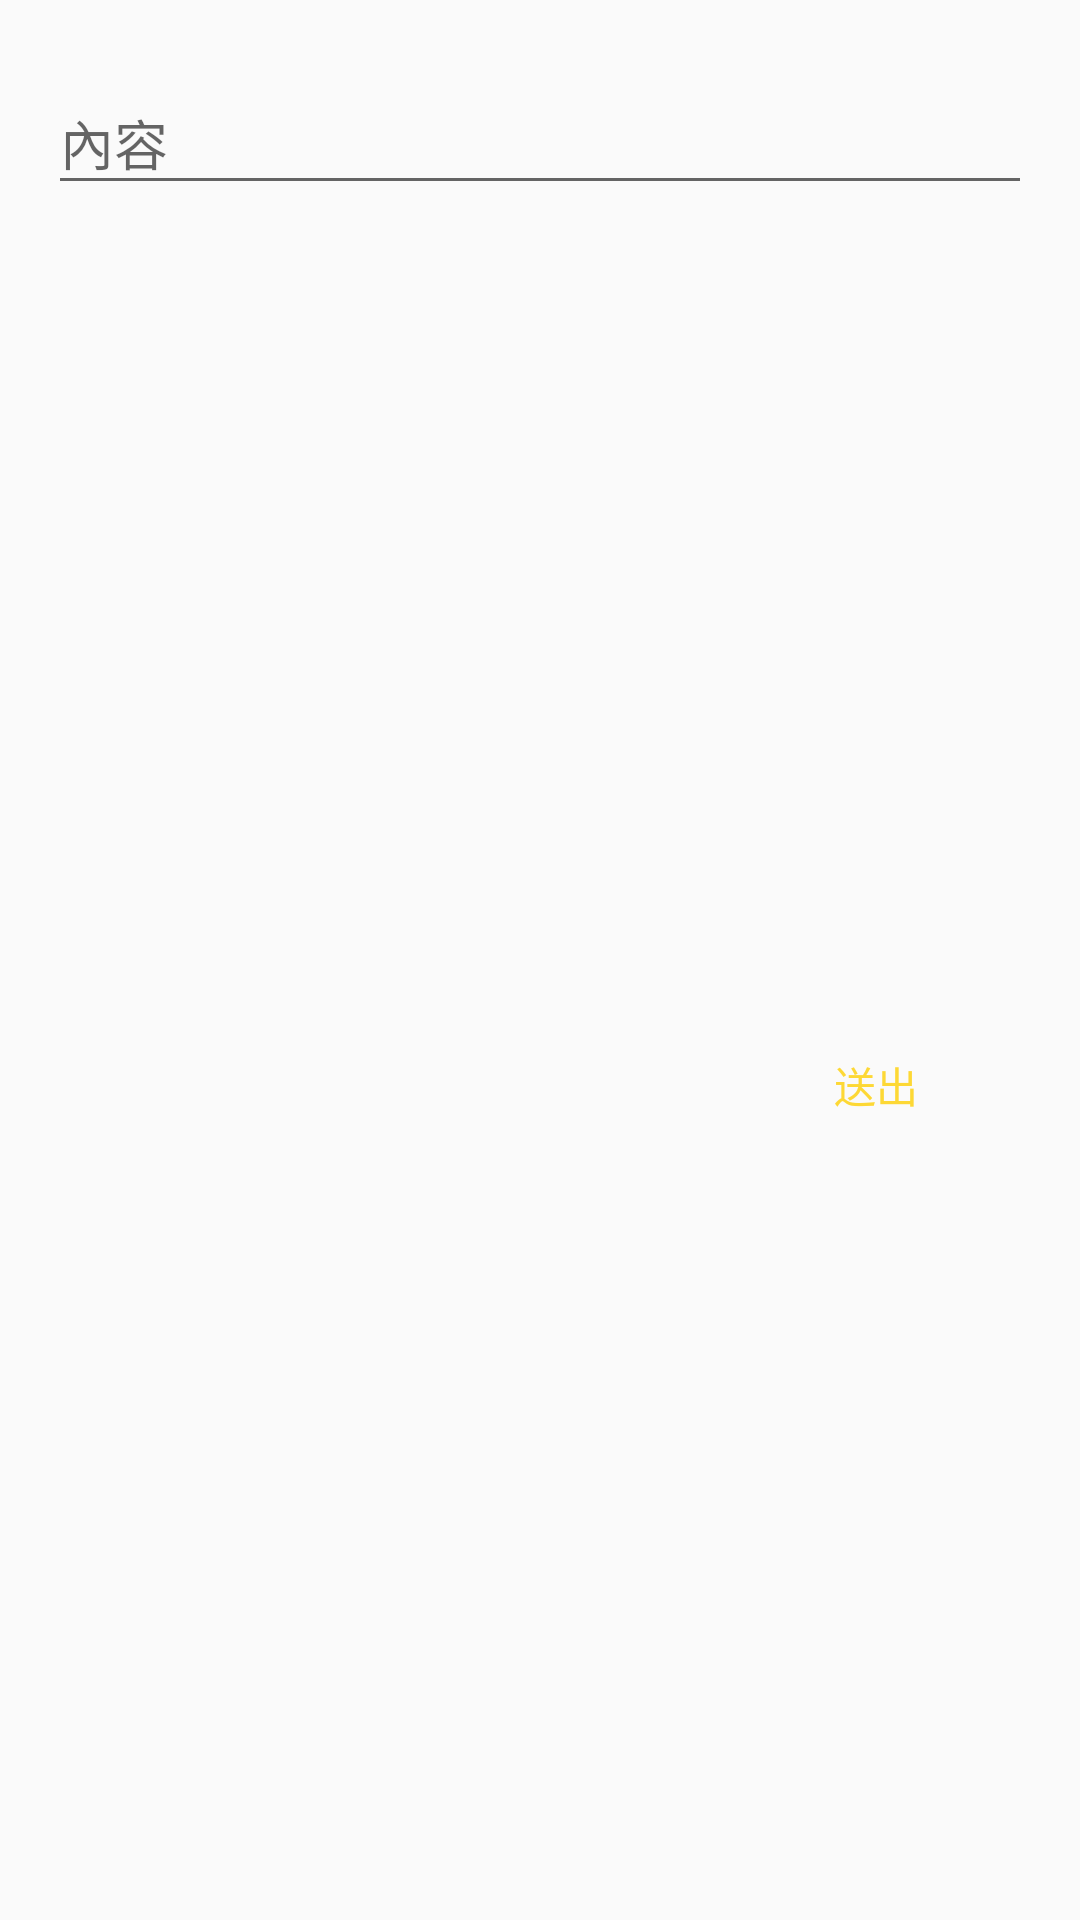

The Android layout XML behind this screen, and the referenced resources:
<!-- AndroidManifest.xml: application theme AppTheme -->
<!-- res/layout/layout_input.xml -->
<?xml version="1.0" encoding="utf-8"?>
<android.support.constraint.ConstraintLayout xmlns:android="http://schemas.android.com/apk/res/android"
    xmlns:app="http://schemas.android.com/apk/res-auto"
    xmlns:tools="http://schemas.android.com/tools"
    android:layout_width="match_parent"
    android:layout_height="wrap_content"
    android:padding="8dp">

    <android.support.design.widget.TextInputLayout
        android:id="@+id/textInputLayout"
        android:layout_width="match_parent"
        android:layout_height="wrap_content"
        android:layout_marginEnd="8dp"
        android:layout_marginStart="8dp"
        android:layout_marginTop="8dp"
        app:errorEnabled="true"
        app:errorTextAppearance="@style/textInputError"
        app:layout_constraintEnd_toEndOf="parent"
        app:layout_constraintStart_toStartOf="parent"
        app:layout_constraintTop_toTopOf="parent">

        <EditText
            android:id="@+id/editData"
            android:layout_width="match_parent"
            android:layout_height="wrap_content"
            android:hint="@string/content"
            android:inputType="text" />

    </android.support.design.widget.TextInputLayout>

    <Button
        android:id="@+id/buttonSend"
        android:layout_width="wrap_content"
        android:layout_height="wrap_content"
        android:layout_marginBottom="8dp"
        android:layout_marginEnd="8dp"
        android:layout_marginTop="8dp"
        android:background="@null"
        android:text="@string/send"
        android:textColor="@color/colorAccent"
        app:layout_constraintBottom_toBottomOf="parent"
        app:layout_constraintEnd_toEndOf="@+id/textInputLayout"
        app:layout_constraintTop_toBottomOf="@+id/textInputLayout" />
</android.support.constraint.ConstraintLayout>
<!-- resources referenced by this layout -->
<resources>
  <color name="colorAccent">@color/yellow_600</color>
  <string name="content">內容</string>
  <string name="send">送出</string>
  <style name="textInputError" parent="TextAppearance.AppCompat.Small">
          <item name="android:textColor">@color/red_500</item>
      </style>
  <style name="AppTheme" parent="Theme.AppCompat.Light.DarkActionBar">
          
          <item name="colorPrimary">@color/colorPrimary</item>
          <item name="colorPrimaryDark">@color/colorPrimaryDark</item>
          <item name="colorAccent">@color/colorAccent</item>
          <item name="cardViewStyle">@style/CardView.Light</item>
          <item name="alertDialogStyle">@style/dialogDefault</item>
      </style>
  <color name="yellow_600">#fdd835</color>
  <color name="red_500">#f44336</color>
  <color name="colorPrimary">@color/blue_400</color>
  <color name="colorPrimaryDark">@color/blue_800</color>
  <style name="dialogDefault" parent="Theme.AppCompat.Light.Dialog.Alert">
      <item name="android:background">@color/white</item>
      <item name="android:textColor">@color/colorAccent</item>
      <item name="android:textColorPrimary">@color/black_text_secondary</item>
  </style>
  <color name="blue_400">#42a5f5</color>
  <color name="blue_800">#1565c0</color>
  <color name="white">#ffffff</color>
  <color name="black_text_secondary">#8a000000</color>
</resources>
